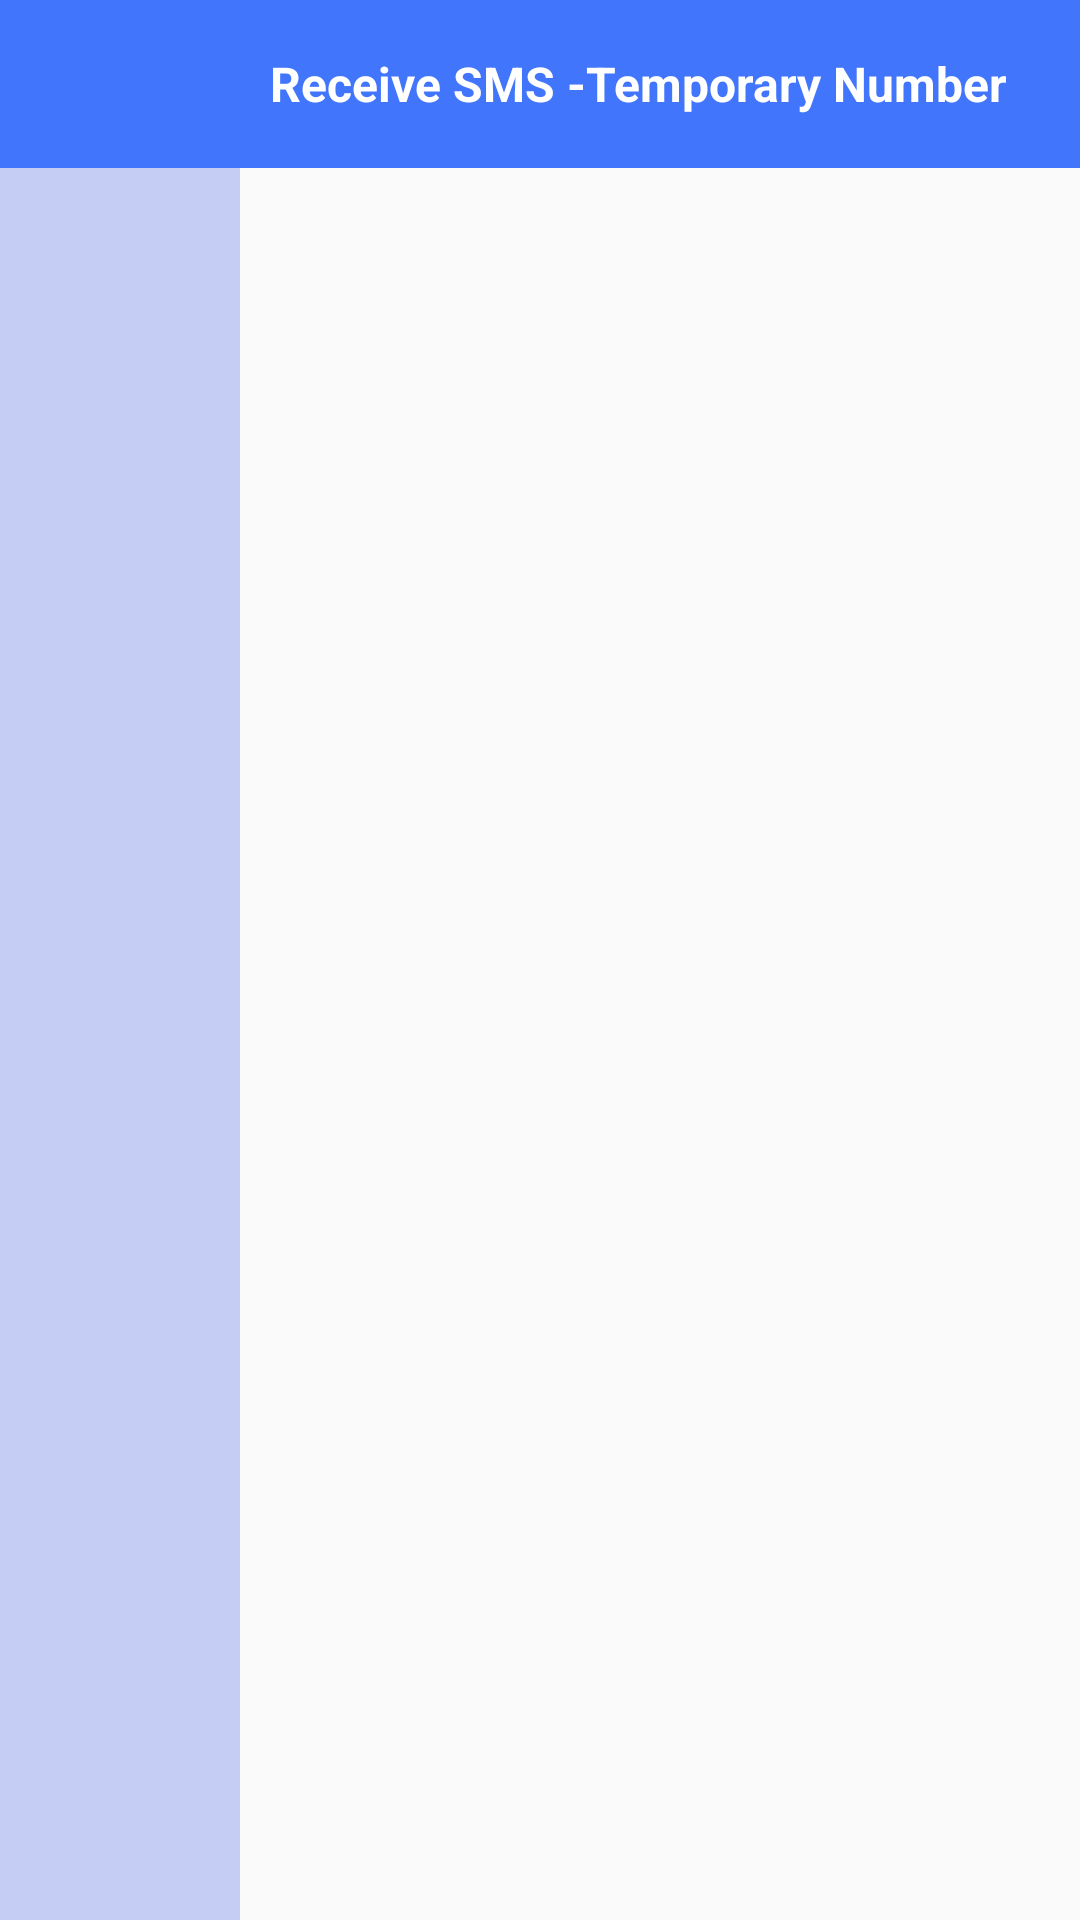

Produce the Android XML layout that renders to this screen, including the resource entries it uses.
<!-- AndroidManifest.xml: application theme Theme.ReceivingCodes -->
<!-- res/layout/activity_main.xml -->
<?xml version="1.0" encoding="utf-8"?>
<RelativeLayout xmlns:android="http://schemas.android.com/apk/res/android"
    android:layout_width="match_parent"
    android:layout_height="match_parent"
    android:fitsSystemWindows="true"
    android:orientation="vertical">

    <include
        android:id="@+id/titleBar"
        layout="@layout/layout_title_bar" />

    <TextView
        android:id="@+id/is_empty"
        android:layout_width="wrap_content"
        android:layout_height="wrap_content"
        android:text="Is Empty"
        android:layout_centerHorizontal="true"
        android:layout_centerVertical="true"
        android:textSize="30sp"
        android:textColor="@color/black"
        android:visibility="gone"
        android:textStyle="bold"/>

    <LinearLayout
        android:layout_width="match_parent"
        android:layout_height="match_parent"
        android:layout_below="@+id/titleBar">

        <RelativeLayout
            android:layout_width="80dp"
            android:layout_height="match_parent"
            android:background="#c6cdf5">

            <RadioGroup
                android:id="@+id/countryRg"
                android:layout_width="88dp"
                android:layout_height="match_parent"
                android:orientation="vertical" >

            </RadioGroup>
        </RelativeLayout>

        <androidx.recyclerview.widget.RecyclerView
            android:id="@+id/countryRecycler"
            android:layout_width="match_parent"
            android:layout_height="match_parent" />
    </LinearLayout>

</RelativeLayout>
<!-- res/layout/layout_title_bar.xml (included above) -->
<?xml version="1.0" encoding="utf-8"?>
<LinearLayout xmlns:android="http://schemas.android.com/apk/res/android"
    android:layout_width="match_parent"
    android:layout_height="?actionBarSize"
    android:background="@color/blue1"
    android:orientation="horizontal">

    <ImageView
        android:id="@+id/titleLeft"
        android:layout_width="0dp"
        android:layout_height="match_parent"
        android:scaleType="center"
        android:layout_weight="1"/>

    <TextView
        android:id="@+id/titleMiddle"
        android:layout_weight="3"
        android:layout_width="0dp"
        android:textColor="@color/white"
        android:textSize="16sp"
        android:gravity="center_vertical"
        android:textStyle="bold"
        android:text="@string/app_name"
        android:layout_height="match_parent"/>

</LinearLayout>
<!-- resources referenced by this layout -->
<resources>
  <color name="black">#FF000000</color>
  <color name="blue1">#4175FC</color>
  <color name="white">#FFFFFFFF</color>
  <string name="app_name">Receive SMS -Temporary Number</string>
  <style name="Theme.ReceivingCodes" parent="Theme.MaterialComponents.DayNight.NoActionBar.Bridge">
          
          <item name="colorPrimary">@color/purple_500</item>
          <item name="colorPrimaryVariant">@color/purple_700</item>
          <item name="colorOnPrimary">@color/white</item>
          
          <item name="colorSecondary">@color/teal_200</item>
          <item name="colorSecondaryVariant">@color/teal_700</item>
          <item name="colorOnSecondary">@color/black</item>
  
          
          <item name="android:statusBarColor">@android:color/transparent</item>
  
          
          <item name="android:windowTranslucentNavigation">true</item>
  
          <item name="android:windowDrawsSystemBarBackgrounds">true</item>
  
          <item name="android:windowLightStatusBar">false</item>
  
  
  
      </style>
  <color name="purple_500">#FF6200EE</color>
  <color name="purple_700">#FF3700B3</color>
  <color name="teal_200">#FF03DAC5</color>
  <color name="teal_700">#FF018786</color>
</resources>
